2-way image classification set "Agumented_Data" from GitHub (rishavchanda/Brain-Tumor-Detection); label vocabulary: no tumor, pituitary tumor.

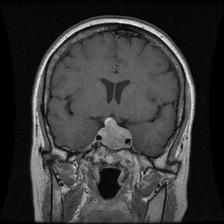
Label: pituitary tumor

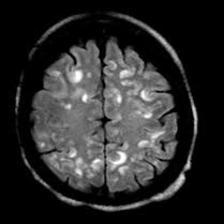
Label: no tumor

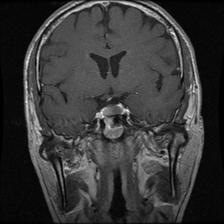
Label: pituitary tumor

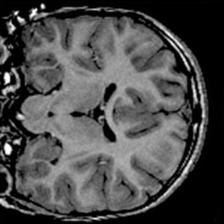
Label: no tumor

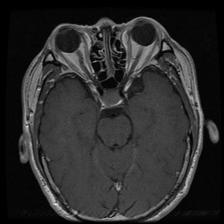
Label: pituitary tumor

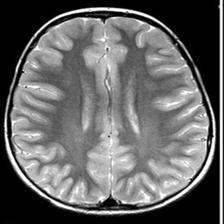
Label: no tumor
